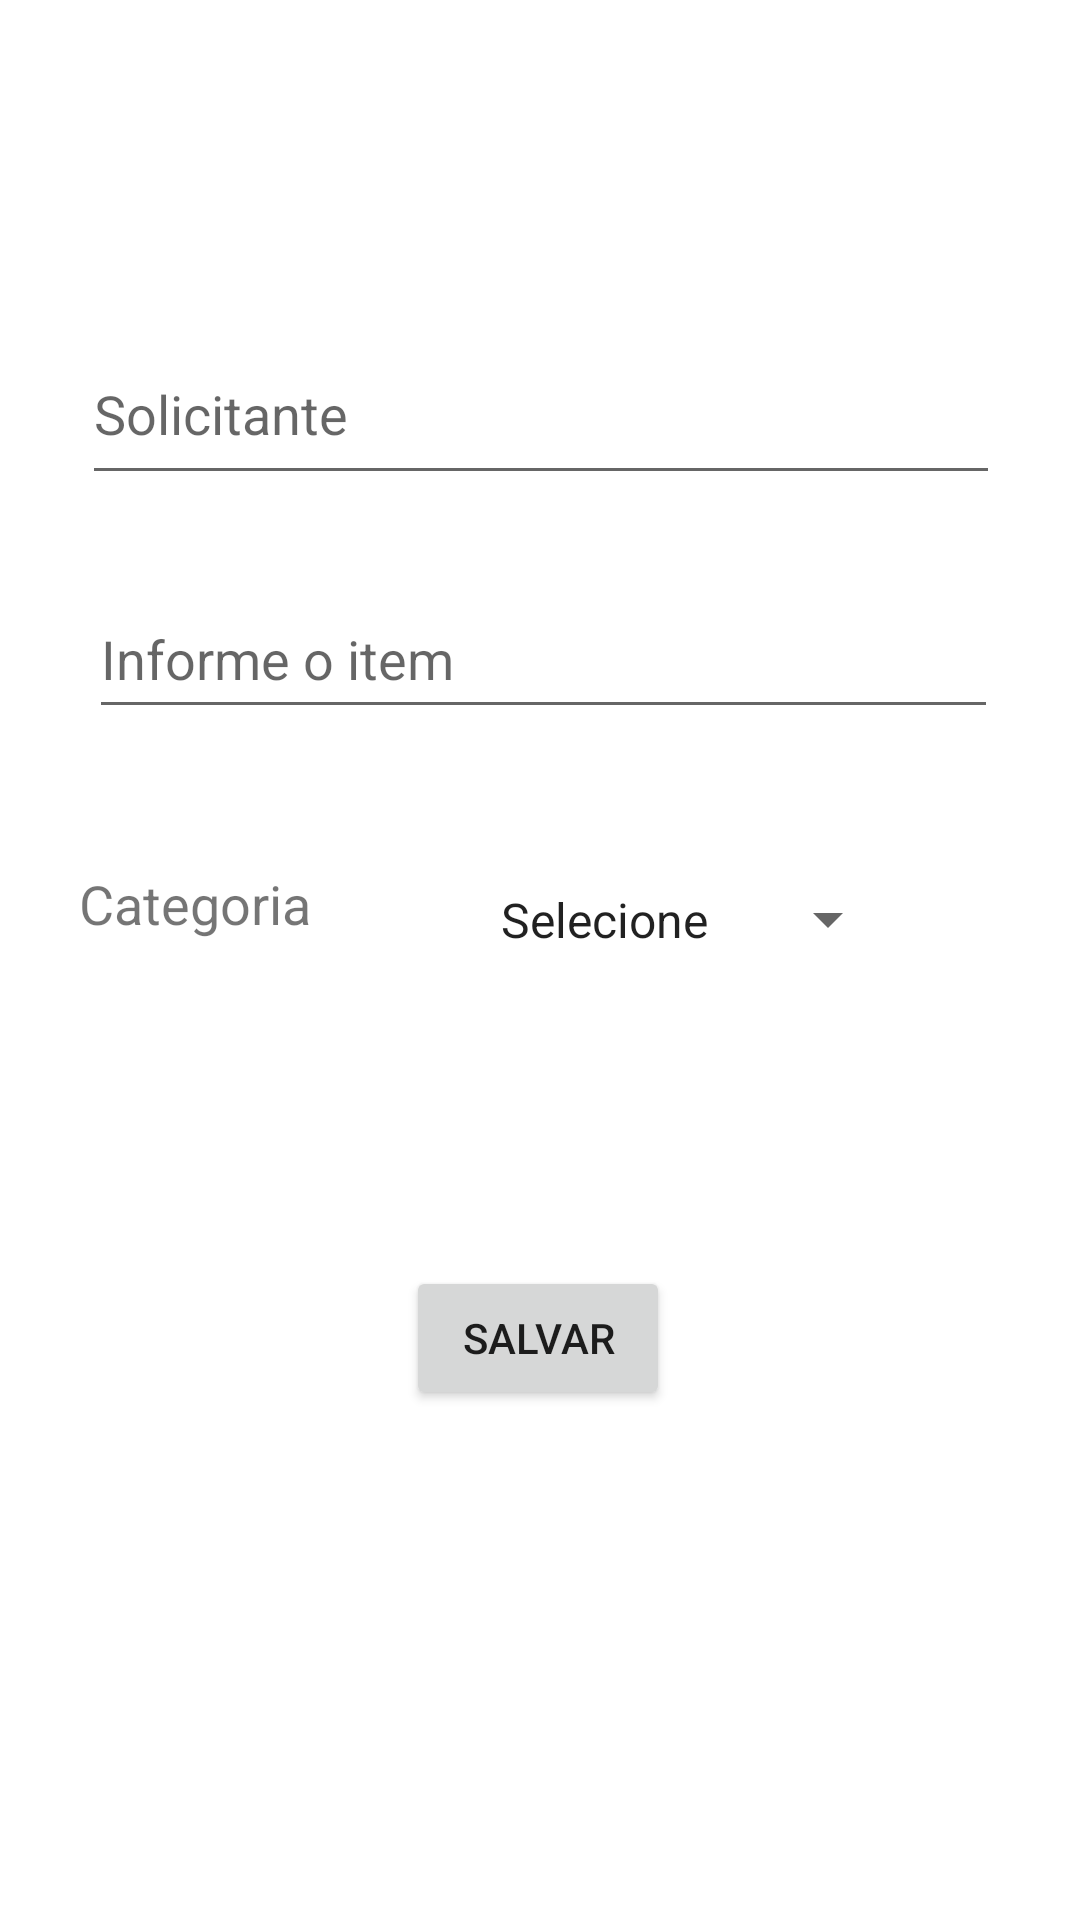

Produce the Android XML layout that renders to this screen, including the resource entries it uses.
<!-- AndroidManifest.xml: application theme Theme.EuEmprestei -->
<!-- res/layout/activity_formulario.xml -->
<?xml version="1.0" encoding="utf-8"?>
<androidx.constraintlayout.widget.ConstraintLayout xmlns:android="http://schemas.android.com/apk/res/android"
    xmlns:app="http://schemas.android.com/apk/res-auto"
    xmlns:tools="http://schemas.android.com/tools"
    android:layout_width="match_parent"
    android:layout_height="match_parent"
    tools:context=".MainActivity">

    <EditText
        android:id="@+id/et_nome_pessoa"
        android:layout_width="306dp"
        android:layout_height="57dp"
        android:layout_marginTop="108dp"
        android:ems="10"
        android:hint="@string/nome_pessoa"
        android:inputType="textPersonName"
        app:layout_constraintEnd_toEndOf="parent"
        app:layout_constraintHorizontal_bias="0.506"
        app:layout_constraintStart_toStartOf="parent"
        app:layout_constraintTop_toTopOf="parent" />

    <EditText
        android:id="@+id/et_nome_item"
        android:layout_width="303dp"
        android:layout_height="50dp"
        android:layout_marginTop="28dp"
        android:ems="10"
        android:hint="@string/nome_item"
        android:inputType="textPersonName"
        app:layout_constraintEnd_toEndOf="parent"
        app:layout_constraintHorizontal_bias="0.518"
        app:layout_constraintStart_toStartOf="parent"
        app:layout_constraintTop_toBottomOf="@+id/et_nome_pessoa" />

    <Spinner
        android:id="@+id/sp_categorias"
        android:layout_width="141dp"
        android:layout_height="47dp"
        android:layout_marginTop="40dp"
        android:layout_marginEnd="60dp"
        android:entries="@array/arrayCategoria"
        app:layout_constraintEnd_toEndOf="parent"
        app:layout_constraintTop_toBottomOf="@+id/et_nome_item" />

    <Button
        android:id="@+id/btn_salvar"
        android:layout_width="wrap_content"
        android:layout_height="wrap_content"
        android:layout_marginTop="92dp"
        android:text="Salvar"
        app:layout_constraintEnd_toEndOf="parent"
        app:layout_constraintHorizontal_bias="0.498"
        app:layout_constraintStart_toStartOf="parent"
        app:layout_constraintTop_toBottomOf="@+id/sp_categorias" />

    <TextView
        android:id="@+id/textView"
        android:layout_width="125dp"
        android:layout_height="28dp"
        android:layout_marginTop="96dp"
        android:text="@string/categoria"
        android:textSize="18sp"
        app:layout_constraintEnd_toStartOf="@+id/sp_categorias"
        app:layout_constraintHorizontal_bias="0.776"
        app:layout_constraintStart_toStartOf="parent"
        app:layout_constraintTop_toTopOf="@+id/et_nome_item" />
</androidx.constraintlayout.widget.ConstraintLayout>
<!-- resources referenced by this layout -->
<resources>
  <string-array name="arrayCategoria">
          <item>Selecione</item>
          <item>Moda</item>
          <item>Cozinha</item>
          <item>Eletrônicos</item>
          <item>Diversos</item>
      </string-array>
  <string name="categoria">Categoria</string>
  <string name="nome_item">Informe o item</string>
  <string name="nome_pessoa">Solicitante</string>
  <style name="Theme.EuEmprestei" parent="Theme.MaterialComponents.DayNight.DarkActionBar">
          
          <item name="colorPrimary">@color/purple_500</item>
          <item name="colorPrimaryVariant">@color/purple_700</item>
          <item name="colorOnPrimary">@color/white</item>
          
          <item name="colorSecondary">@color/teal_200</item>
          <item name="colorSecondaryVariant">@color/teal_700</item>
          <item name="colorOnSecondary">@color/black</item>
          
          <item name="android:statusBarColor" tools:targetApi="l">?attr/colorPrimaryVariant</item>
          
      </style>
  <!-- not gathered from this repository: default colours our renderer supplied (Android Studio template values) -->
  <color name="purple_500">#FF6200EE</color>
  <color name="purple_700">#FF3700B3</color>
  <color name="teal_200">#FF03DAC5</color>
  <color name="teal_700">#FF018786</color>
  <color name="black">#FF000000</color>
  <color name="white">#FFFFFFFF</color>
</resources>
